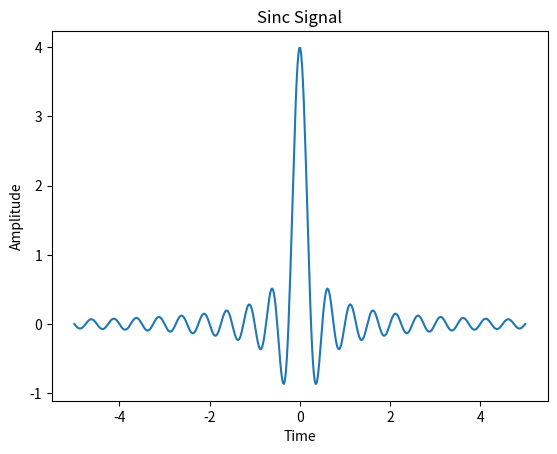

The script that saved this image:
import matplotlib.pyplot as plt
import numpy as np

t = np.linspace(-5, 5, 500)
y = 4 * np.sinc(np.multiply(t, 4))
plt.title('Sinc Signal')
plt.xlabel('Time')
plt.ylabel('Amplitude')
plt.plot(t, y)
# plt.stem(t, y)